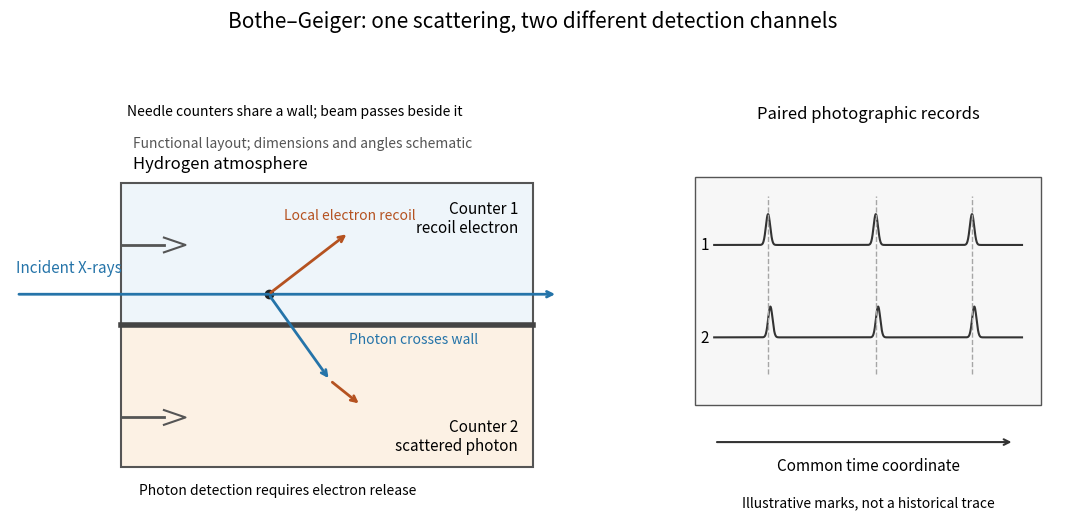

This chart was generated by the following Python code: (Note: this script raises an exception after producing the figure.)
"""Functional reading of Bothe's Nobel lecture, pp. 272–273; not to scale.

Tested with Python 3.14, matplotlib 3.10.7, numpy 2.3.5.
Run from _media; write an opaque PNG to the current directory.
"""
from pathlib import Path

import matplotlib.pyplot as plt
from matplotlib.patches import Rectangle
import numpy as np


def arrow(ax, start, end, color, lw=2):
    ax.annotate("", xy=end, xytext=start,
                arrowprops=dict(arrowstyle="->", color=color, lw=lw))


def main():
    fig, (ax, rec) = plt.subplots(1, 2, figsize=(11, 5.6),
                                  gridspec_kw={"width_ratios": [1.6, 1]})
    fig.patch.set_facecolor("white")
    fig.suptitle("Bothe–Geiger: one scattering, two different detection channels", fontsize=15)
    ax.set(xlim=(0, 10), ylim=(0, 7.5))
    ax.axis("off")
    for y, col in [(3.1, "#eef5fa"), (0.8, "#fcf1e4")]:
        ax.add_patch(Rectangle((1.8, y), 6.7, 2.3, facecolor=col,
                               edgecolor="#555555", lw=1.5))
    ax.plot([1.8, 8.5], [3.1, 3.1], color="#444444", lw=4)
    ax.text(2, 5.65, "Hydrogen atmosphere", fontsize=12)
    ax.text(8.25, 5.13, "Counter 1\nrecoil electron", ha="right", va="top", fontsize=11)
    ax.text(8.25, 1.0, "Counter 2\nscattered photon", ha="right", va="bottom", fontsize=11)
    arrow(ax, (0.1, 3.6), (8.9, 3.6), "#2574a9")
    ax.text(0.1, 3.95, "Incident X-rays", color="#2574a9", fontsize=11)
    ax.plot(4.2, 3.6, "o", color="#222222", ms=6)
    arrow(ax, (4.2, 3.6), (5.5, 4.6), "#b55220")
    ax.text(4.45, 4.82, "Local electron recoil", color="#b55220", fontsize=10)
    arrow(ax, (4.2, 3.6), (5.2, 2.2), "#2574a9")
    ax.text(5.5, 2.8, "Photon crosses wall", color="#2574a9", fontsize=10)
    arrow(ax, (5.2, 2.2), (5.7, 1.8), "#b55220")
    ax.text(2.1, 0.35, "Photon detection requires electron release", fontsize=10)
    for y in [4.4, 1.6]:
        ax.plot([1.8, 2.5], [y, y], color="#555555", lw=2)
        ax.plot([2.5, 2.85, 2.5], [y+0.12, y, y-0.12], color="#555555")
    ax.text(1.9, 6.5, "Needle counters share a wall; beam passes beside it", fontsize=10)
    ax.text(2.0, 5.98, "Functional layout; dimensions and angles schematic", fontsize=10, color="#555555")
    rec.set(xlim=(0, 10), ylim=(0, 7.5))
    rec.axis("off")
    rec.text(5, 6.45, "Paired photographic records", ha="center", fontsize=12)
    rec.add_patch(Rectangle((0.5, 1.8), 9, 3.7, facecolor="#f7f7f7", edgecolor="#555555"))
    t = np.linspace(1, 9, 1400)
    for base, shift, label in [(4.4, 0, "1"), (2.9, 0.06, "2")]:
        trace = sum(0.5 * np.exp(-((t - center - shift)/0.08)**2)
                    for center in [2.4, 5.2, 7.7])
        rec.plot(t, base+trace, color="#333333", lw=1.5)
        rec.text(0.65, base, label, va="center", fontsize=11)
    for center in [2.4, 5.2, 7.7]:
        rec.plot([center, center], [2.3, 5.2], color="#a6a6a6", ls="--", lw=1)
    arrow(rec, (1, 1.2), (8.8, 1.2), "#333333", 1.5)
    rec.text(5, 0.75, "Common time coordinate", ha="center", fontsize=11)
    rec.text(5, 0.15, "Illustrative marks, not a historical trace", ha="center", fontsize=10)
    fig.subplots_adjust(left=.025, right=.98, bottom=.075, top=.9, wspace=.1)
    fig.savefig(Path(__file__).stem + ".png", dpi=120, facecolor="white")
    plt.close(fig)


if __name__ == "__main__":
    main()
